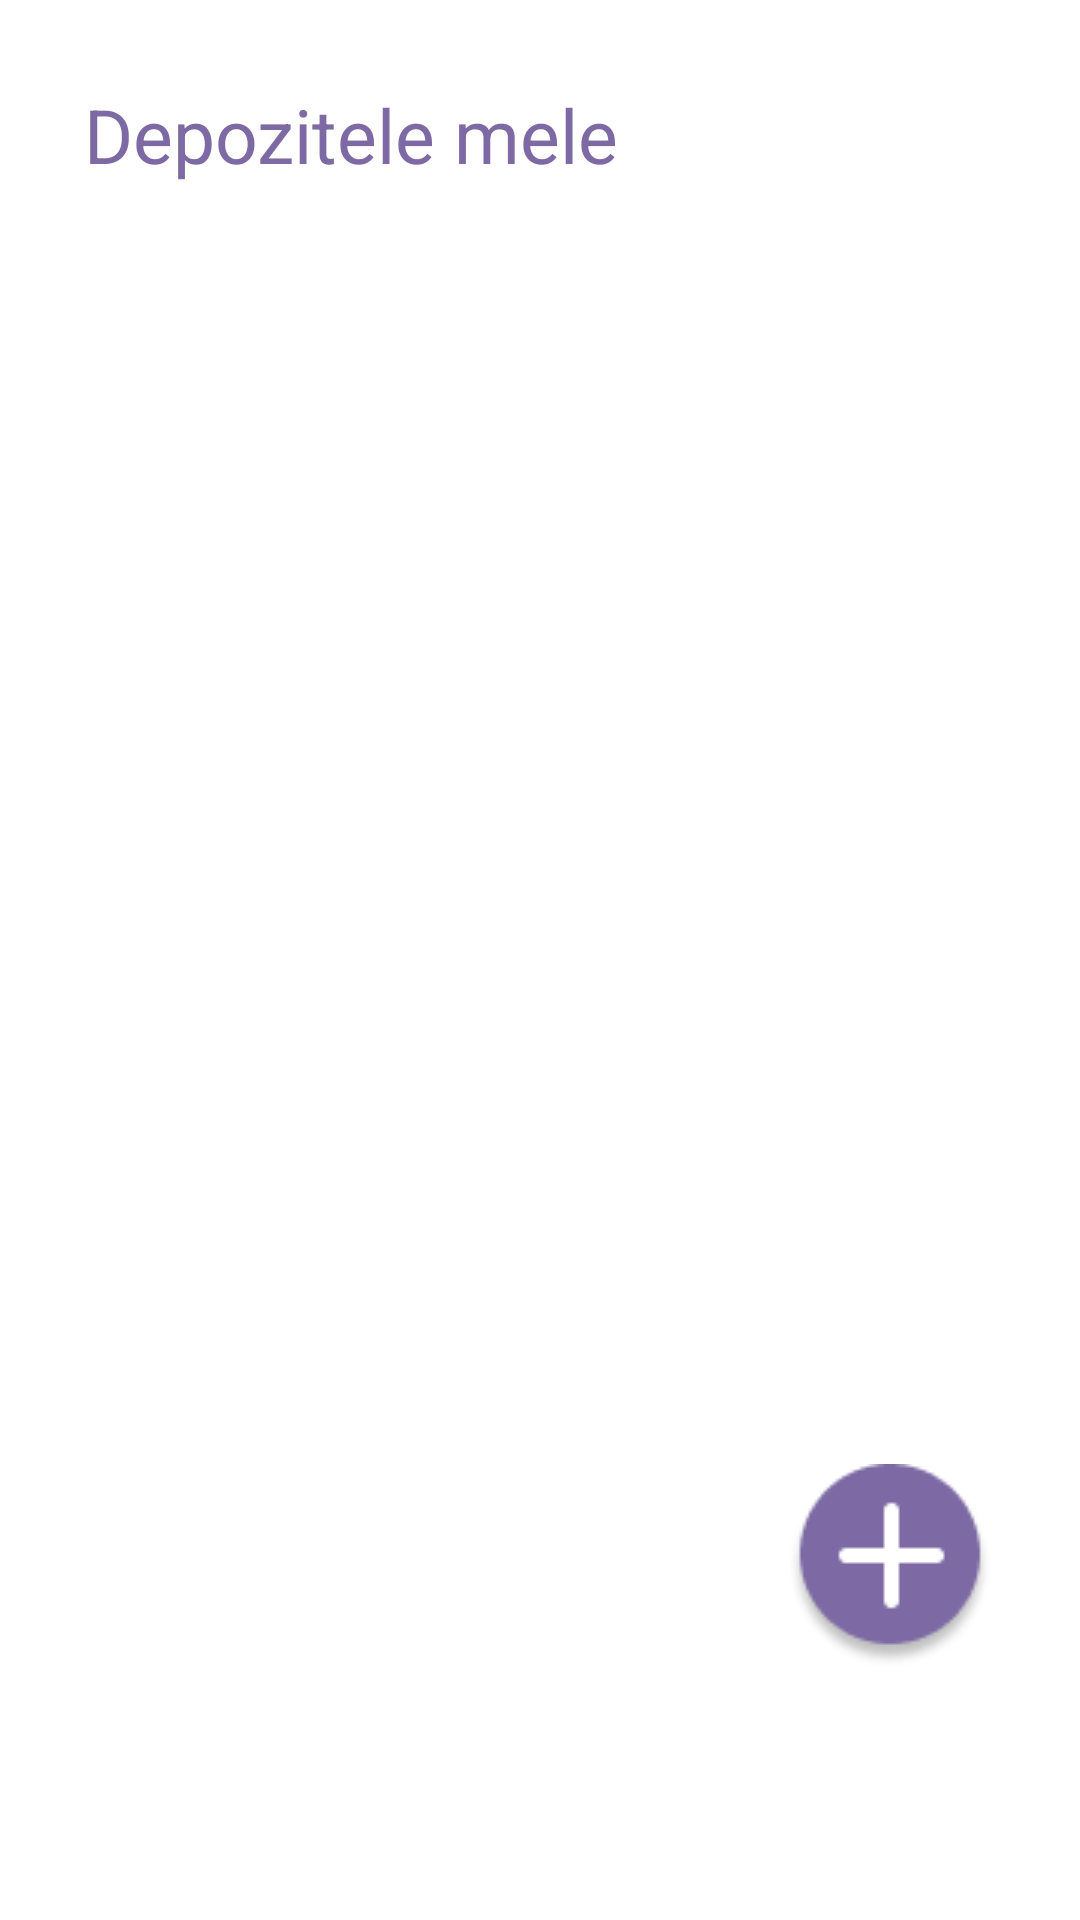

Reconstruct the res/layout file that produces this screen, plus the resources it refers to.
<!-- AndroidManifest.xml: application theme Theme.Frag -->
<!-- res/layout/fragment_depozit.xml -->
<?xml version="1.0" encoding="utf-8"?>
<FrameLayout xmlns:android="http://schemas.android.com/apk/res/android"
    xmlns:app="http://schemas.android.com/apk/res-auto"
    xmlns:tools="http://schemas.android.com/tools"
    android:layout_width="match_parent"
    android:layout_height="match_parent"
    tools:context=".DepozitFragment">

    <androidx.constraintlayout.widget.ConstraintLayout
        android:layout_width="match_parent"
        android:layout_height="match_parent">

        <androidx.recyclerview.widget.RecyclerView
            android:id="@+id/transactionlist"
            android:layout_width="match_parent"
            android:layout_height="660dp"
            android:layout_marginTop="10dp"
            android:paddingTop="10dp"
            android:scrollbars="vertical"
            app:layout_constraintEnd_toEndOf="parent"
            app:layout_constraintStart_toStartOf="@+id/textView2"
            app:layout_constraintTop_toBottomOf="@+id/textView2" />

        <TextView
            android:id="@+id/textView2"
            android:layout_width="wrap_content"
            android:layout_height="wrap_content"
            android:layout_marginStart="28dp"
            android:layout_marginTop="28dp"
            android:text="Depozitele mele"
            android:textColor="@color/purple"
            android:textSize="25dp"
            app:layout_constraintStart_toStartOf="parent"
            app:layout_constraintTop_toTopOf="parent" />

        <TextView
            android:id="@+id/buttonplus"
            android:layout_width="wrap_content"
            android:layout_height="wrap_content"
            android:layout_marginBottom="84dp"
            android:background="@drawable/button"
            android:text=""
            app:layout_constraintBottom_toBottomOf="parent"
            app:layout_constraintEnd_toEndOf="parent"
            app:layout_constraintHorizontal_bias="0.9"
            app:layout_constraintStart_toStartOf="parent" />

    </androidx.constraintlayout.widget.ConstraintLayout>

</FrameLayout>
<!-- resources referenced by this layout -->
<resources>
  <color name="purple">#7D6AA4</color>
  <!-- drawable button: png bitmap (drawable-v24, 3045 bytes) -->
  <style name="Theme.Frag" parent="Theme.MaterialComponents.DayNight.NoActionBar">
          
          <item name="colorPrimary">@color/purple_500</item>
          <item name="colorPrimaryVariant">@color/purple_700</item>
          <item name="colorOnPrimary">@color/white</item>
          
          <item name="colorSecondary">@color/teal_200</item>
          <item name="colorSecondaryVariant">@color/teal_700</item>
          <item name="colorOnSecondary">@color/black</item>
          
          <item name="android:statusBarColor" tools:targetApi="21">?attr/colorPrimaryVariant</item>
          
      </style>
  <color name="purple_500">#7D6AA4</color>
  <color name="purple_700">#7D6AA4</color>
  <color name="white">#FFFFFFFF</color>
  <color name="teal_200">#FF03DAC5</color>
  <color name="teal_700">#FF018786</color>
  <color name="black">#FF000000</color>
</resources>
